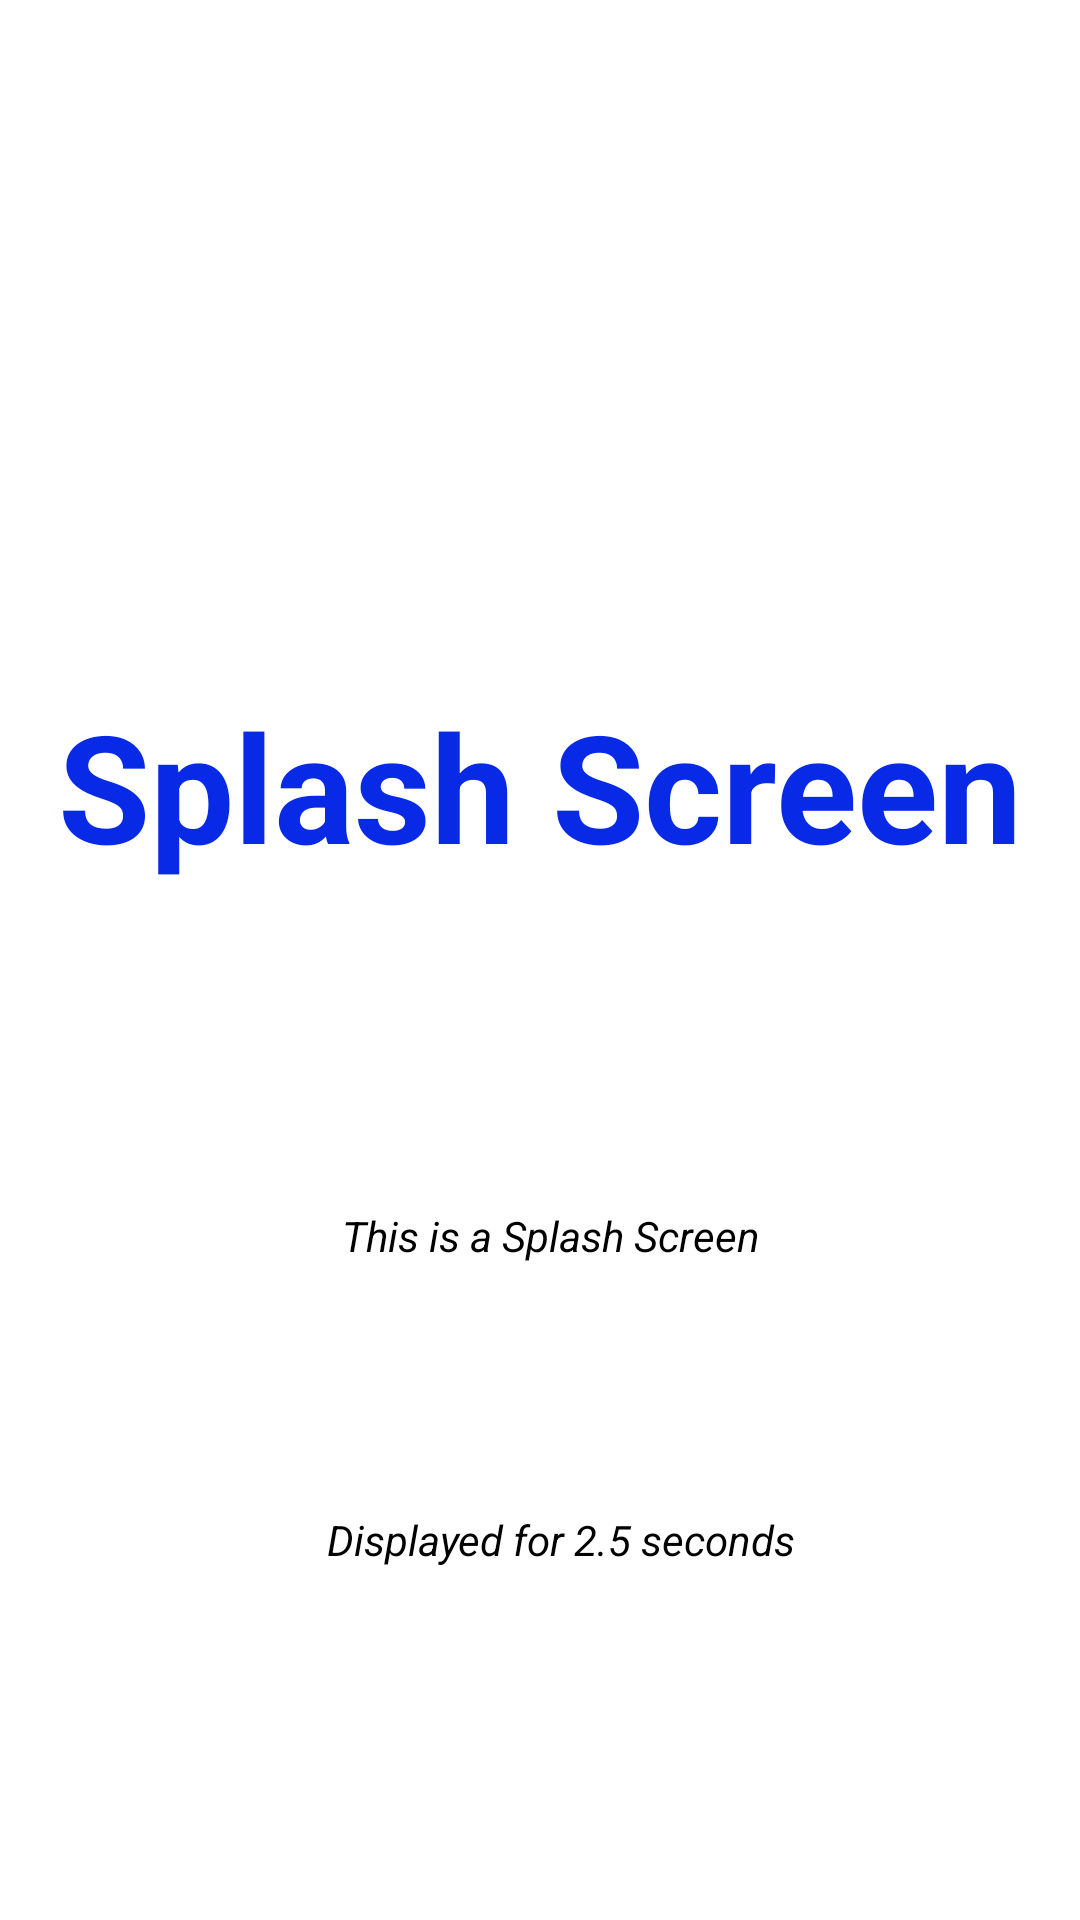

The Android layout XML behind this screen, and the referenced resources:
<!-- AndroidManifest.xml: application theme Theme.Splashscreensample -->
<!-- res/layout/activity_splash.xml -->
<?xml version="1.0" encoding="utf-8"?>
<androidx.constraintlayout.widget.ConstraintLayout xmlns:android="http://schemas.android.com/apk/res/android"
    xmlns:app="http://schemas.android.com/apk/res-auto"
    xmlns:tools="http://schemas.android.com/tools"
    android:layout_width="match_parent"
    android:layout_height="match_parent"
    tools:context=".SplashActivity">

    <TextView
        android:layout_width="wrap_content"
        android:layout_height="wrap_content"
        android:text="Splash Screen"
        android:padding="12dp"
        android:textColor="#082AE6"
        android:textSize="50sp"
        android:textStyle="bold"
        app:layout_constraintBottom_toBottomOf="parent"
        app:layout_constraintEnd_toEndOf="parent"
        app:layout_constraintStart_toStartOf="parent"
        app:layout_constraintTop_toTopOf="parent"
        app:layout_constraintVertical_bias="0.394" />

    <TextView
        android:layout_width="wrap_content"
        android:layout_height="wrap_content"
        android:text="Displayed for 2.5 seconds"
        android:textColor="@color/black"
        android:textStyle="italic"
        app:layout_constraintBottom_toBottomOf="parent"
        app:layout_constraintEnd_toEndOf="parent"
        app:layout_constraintHorizontal_bias="0.535"
        app:layout_constraintStart_toStartOf="parent"
        app:layout_constraintTop_toTopOf="parent"
        app:layout_constraintVertical_bias="0.811" />

    <TextView
        android:layout_width="wrap_content"
        android:layout_height="wrap_content"
        android:text="This is a Splash Screen"
        android:textColor="@color/black"
        android:textStyle="italic"
        app:layout_constraintBottom_toBottomOf="parent"
        app:layout_constraintEnd_toEndOf="parent"
        app:layout_constraintHorizontal_bias="0.517"
        app:layout_constraintStart_toStartOf="parent"
        app:layout_constraintTop_toTopOf="parent"
        app:layout_constraintVertical_bias="0.648" />

    <TextView
        android:layout_width="wrap_content"
        android:layout_height="wrap_content"
        android:text=" "
        android:textColor="#03167E"
        android:textSize="22sp"
        android:textStyle="italic"
        android:textColorHighlight="@color/purple_200"
        android:shadowColor="@color/teal_200"
        app:layout_constraintBottom_toBottomOf="parent"
        app:layout_constraintEnd_toEndOf="parent"
        app:layout_constraintStart_toStartOf="parent"
        app:layout_constraintTop_toTopOf="parent"
        app:layout_constraintVertical_bias="0.470" />

</androidx.constraintlayout.widget.ConstraintLayout>
<!-- resources referenced by this layout -->
<resources>
  <style name="Theme.Splashscreensample" parent="Theme.MaterialComponents.DayNight.DarkActionBar">
          
          <item name="colorPrimary">@color/purple_500</item>
          <item name="colorPrimaryVariant">@color/purple_700</item>
          <item name="colorOnPrimary">@color/white</item>
          
          <item name="colorSecondary">@color/teal_200</item>
          <item name="colorSecondaryVariant">@color/teal_700</item>
          <item name="colorOnSecondary">@color/black</item>
          
          <item name="android:statusBarColor">?attr/colorPrimaryVariant</item>
          
      </style>
  <!-- not gathered from this repository: default colours our renderer supplied (Android Studio template values) -->
  <color name="purple_200">#FFBB86FC</color>
  <color name="purple_500">#FF6200EE</color>
  <color name="purple_700">#FF3700B3</color>
  <color name="teal_200">#FF03DAC5</color>
  <color name="teal_700">#FF018786</color>
  <color name="black">#FF000000</color>
  <color name="white">#FFFFFFFF</color>
</resources>
